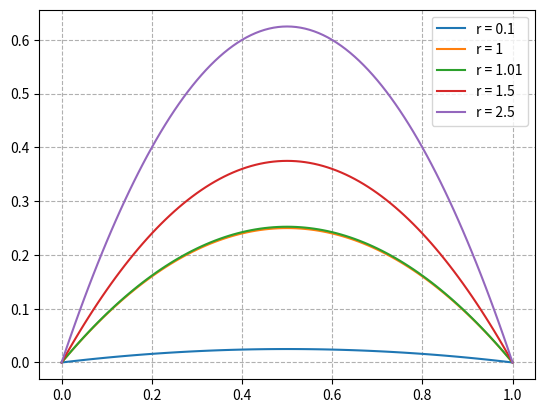
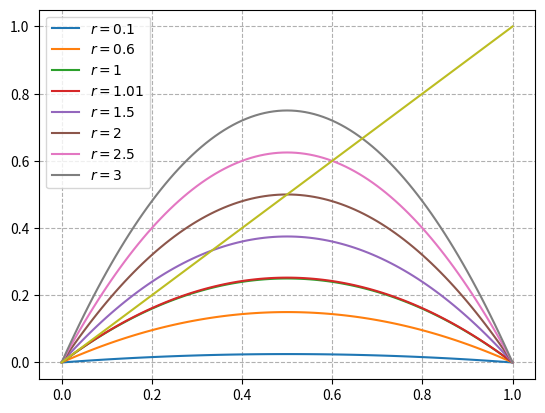
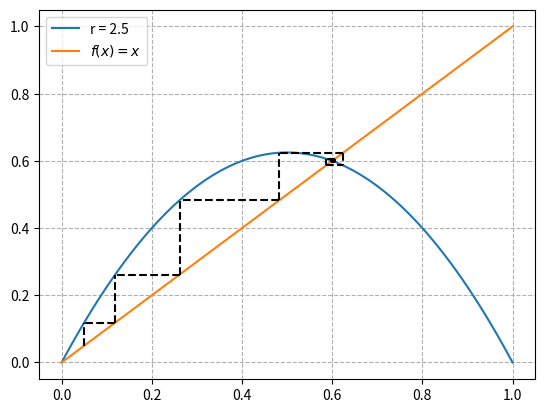
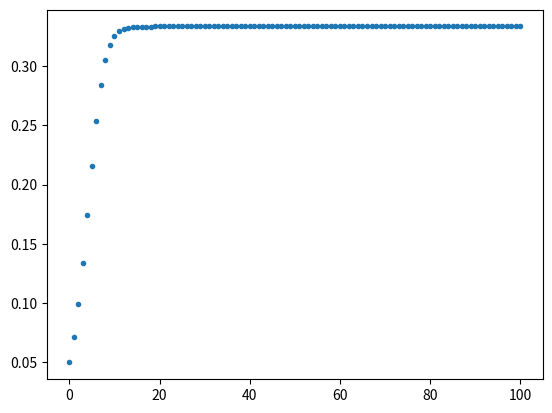

Recreate these plots in Python, in order.
# Ecuación logística discreta

import numpy as np
import matplotlib.pyplot as plt

# Definimos tres condiciones iniciales

x0 = [.4,.6,1.3]

# Definimos la función

def f(r,x):
    return r*x*(1-x)

T = np.arange(0,1.01,0.01)
T

# Grafiquemos formas de la función para distintas r

for i in [.1,1,1.01,1.5,2.5]:
    plt.plot(T,f(i,T), label = f'r = {i}' )
    plt.legend()
plt.grid(linestyle = '--')
plt.show()


for i in [.1,.6,1,1.01,1.5,2,2.5,3]:
    plt.plot(T,f(i,T), label = f'$r = {i}$' )
    plt.legend()
plt.plot(T,T, label = '$f(x)=x$')
plt.grid(linestyle = '--')
plt.show()

# Hagamos el diagrama de la telaraña (cobweb) en aplicación losgitica

def cobweb(r, T, f):
    plt.plot(T,f(r,T), label = f'r = {r}')
    plt.plot(T,T, label = '$f(x) = x$')
    xc = 0.05
    for i in range(50):
        plt.plot([xc,xc],[xc,f(r,xc)], color = 'k', linestyle = '--')
        plt.plot([f(r,xc),xc],[f(r,xc),f(r,xc)], color = 'k', linestyle='--')
        xc = f(r,xc)
    plt.grid(linestyle = '--')
    plt.legend()
    plt.show()

cobweb(r = 2.5,T = T,f = f)

# Grafiquemos ahora el sistema dinámico

x = [.05]
r = 1.5
for i in range(100):
    x.append(f(r,x[-1]))

plt.plot(x,'.')
